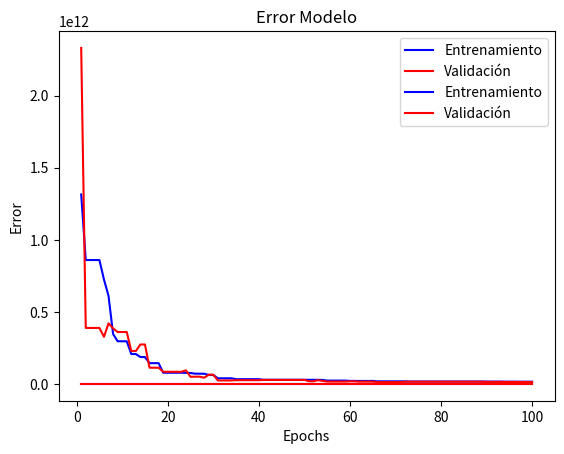

This figure's Python source:
import matplotlib.pyplot as plt

primerAciertoEntrenamiento = [0.7070, 0.7724, 0.8059, 0.8272, 0.8319, 0.8450, 0.8465, 0.8658, 0.8590, 0.8621, 0.8685, 0.8790, 0.8918, 0.8871, 0.8872, 0.8910, 0.9037, 0.9071, 0.9108, 0.9168, 0.9140, 0.9293, 0.9308, 0.9363, 0.9313, 0.9426, 0.9433, 0.9489, 0.9542, 0.9570, 0.9617, 0.9639, 0.9603, 0.9732, 0.9697, 0.9715, 0.9760, 0.9779, 0.9745, 0.9823, 0.9807, 0.9852, 0.9896, 0.9870, 0.9881, 0.9869, 0.9858, 0.9881, 0.9884, 0.9925]
primerPerdidaEntrenamiento = [0.7887, 0.5785, 0.4991, 0.4518, 0.4360, 0.4135, 0.3945, 0.3583, 0.3647, 0.3464, 0.3331, 0.3096, 0.2836, 0.2958, 0.2876, 0.2661, 0.2565, 0.2357, 0.2375, 0.2178, 0.2202, 0.1941, 0.1862, 0.1722, 0.1723, 0.1561, 0.1524, 0.1442, 0.1301, 0.1179, 0.1088, 0.1002, 0.0969, 0.0822, 0.0871, 0.0805, 0.0723, 0.0648, 0.0808, 0.0525, 0.0540, 0.0462, 0.0359, 0.0426, 0.0379, 0.0388, 0.0375, 0.0431, 0.0329, 0.0250]
primerAciertoValidacion = [0.4493, 0.8104, 0.8119, 0.8299, 0.8731, 0.8269, 0.8776, 0.8761, 0.8836, 0.8701, 0.8791, 0.8896, 0.8881, 0.8866, 0.8701, 0.9000, 0.8836, 0.8955, 0.8687, 0.8776, 0.8940, 0.8597, 0.9045, 0.9030, 0.8940, 0.9075, 0.9015, 0.8806, 0.9254, 0.8955, 0.7746, 0.9134, 0.9015, 0.8776, 0.9239, 0.9119, 0.9030, 0.8090, 0.9104, 0.8776, 0.8881, 0.9075, 0.8687, 0.9030, 0.8881, 0.8970, 0.8836, 0.9104, 0.8836, 0.9045]
primerPerdidaValidacion = [0.7718, 0.4443, 0.4352, 0.4107, 0.3402, 0.4245, 0.3506, 0.3321, 0.3061, 0.3416, 0.3160, 0.2912, 0.2907, 0.3077, 0.3649, 0.2807, 0.3507, 0.2879, 0.4035, 0.3803, 0.2914, 0.5472, 0.2745, 0.2940, 0.3333, 0.2806, 0.2755, 0.4460, 0.2746, 0.3612, 0.4871, 0.2981, 0.4093, 0.4792, 0.2778, 0.3407, 0.3186, 1.4196, 0.3275, 0.3822, 0.5217, 0.3962, 0.6441, 0.4328, 0.5382, 0.5696, 0.4228, 0.3685, 0.5860, 0.4647]

segundoAciertoEntrenamiento = [0.5618, 0.6043, 0.7326, 0.7166, 0.7910, 0.7616, 0.7567, 0.7950, 0.7819, 0.8240, 0.7844, 0.8317, 0.8042, 0.8367, 0.8356, 0.8113, 0.8341, 0.8511, 0.8631, 0.8556, 0.8737, 0.8571, 0.8787, 0.8525, 0.8822, 0.8776, 0.8715, 0.8607, 0.8393, 0.8865, 0.8963, 0.8930, 0.8931, 0.8961, 0.8889, 0.8870, 0.8904, 0.8971, 0.8991, 0.8869, 0.8790, 0.8934, 0.8962, 0.9018, 0.9064, 0.8964, 0.9036, 0.8979, 0.8996, 0.9043]
segundoPerdidaEntrenamiento = [6.1537, 0.7675, 0.5843, 0.5780, 0.5331, 0.5992, 0.5953, 0.5649, 0.6010, 0.5371, 0.5453, 0.4996, 0.5469, 0.5029, 0.5481, 0.6113, 0.5198, 0.4797, 0.4629, 0.4599, 0.4165, 0.4723, 0.4480, 0.5618, 0.4297, 0.4454, 0.4331, 0.4844, 0.5465, 0.4117,0.3962, 0.4074, 0.3987, 0.3890, 0.3958, 0.4009, 0.4827, 0.3598, 0.4062, 0.4195, 0.4073, 0.3741, 0.3806, 0.3529, 0.3427, 0.3513, 0.3525, 0.3636, 0.3603, 0.3518]
segundoAciertoValidacion = [0.4284, 0.8313, 0.7388, 0.8537, 0.2164, 0.8358, 0.8746, 0.7791, 0.8806, 0.8075, 0.8687, 0.8075, 0.8090, 0.8597, 0.8030, 0.8985, 0.7418, 0.9030, 0.4910, 0.9015, 0.8343, 0.8642, 0.8761, 0.8821, 0.9149, 0.9134, 0.8851, 0.8284, 0.9224, 0.9269, 0.9045, 0.9179, 0.9104, 0.8761, 0.9239, 0.8134, 0.9179, 0.9194, 0.9239, 0.9179, 0.8687, 0.9328, 0.9239, 0.8970, 0.9015, 0.8597, 0.9343, 0.8507, 0.9418, 0.9224]
segundoPerdidaValidacion = [0.8142, 0.4420, 0.5442, 0.3852, 1.5360, 0.5297, 0.5723, 0.5049, 0.5400, 0.4935, 0.5247, 0.5537, 0.5471, 0.3975, 0.5535, 0.4394, 0.5870, 0.4047, 1.4650, 0.3969, 0.3561, 0.4807, 0.4145, 0.4079, 0.3638, 0.3543, 0.3920, 0.5391, 0.3391, 0.3372, 0.2751, 0.3481, 0.2465, 0.4073, 0.3051, 1.0882, 0.3243, 0.2721, 0.3034, 0.2592, 0.3576, 0.2852, 0.2802, 0.3038, 0.3153, 0.4529, 0.2487, 0.4004, 0.2441, 0.3272]

tercerAciertoEntrenamiento = [0.5593, 0.6565, 0.6348, 0.6976, 0.7399, 0.6756, 0.7430, 0.7565, 0.7972, 0.8066, 0.7790, 0.6925, 0.8145, 0.7796, 0.7679, 0.7400, 0.8023, 0.8090, 0.7876, 0.7967, 0.8164, 0.8029, 0.7777, 0.8146, 0.7889, 0.8394, 0.8153, 0.8348, 0.8302, 0.8385, 0.7637, 0.7344, 0.7863, 0.8243, 0.8488, 0.8559, 0.8697, 0.8751, 0.8703, 0.8698, 0.8794, 0.8589, 0.8628, 0.8660, 0.8526, 0.8496, 0.8489, 0.8472, 0.8702, 0.8509]
tercerPerdidaEntrenamiento = [8.7163, 0.6381, 0.6513, 0.6104, 0.5656, 0.6137, 0.6215, 0.6082, 0.5184, 0.5274, 0.5382, 0.6109, 0.5361, 0.5731, 0.6906, 0.5897, 0.5006, 0.4999, 0.5470, 0.5238, 0.4970, 0.5576, 0.6231, 0.4937, 0.5583, 0.5075, 0.5476, 0.5172, 0.4933, 0.4977, 0.6941, 0.6396, 0.5987, 0.5061, 0.4922, 0.4985, 0.4575, 0.4752, 0.4739, 0.4506, 0.4372, 0.4626, 0.5070, 0.4678, 0.4913, 0.4869, 0.4908, 0.4561, 0.4319, 0.5566]
tercerAciertoValidacion = [0.1940, 0.3299, 0.8045, 0.5612, 0.4194, 0.5373, 0.3687, 0.8209, 0.6866, 0.7761, 0.5030, 0.8851, 0.3284, 0.8060, 0.8149, 0.3090, 0.5537, 0.5910, 0.7478, 0.2388, 0.7224, 0.8149, 0.9015, 0.5463, 0.8612, 0.8343, 0.7821, 0.8597, 0.8493, 0.8851, 0.7985, 0.7373, 0.8478, 0.8940, 0.9060, 0.9090, 0.9000, 0.8955, 0.7448, 0.8104, 0.8776, 0.8164, 0.8060, 0.8343, 0.5552, 0.7896, 0.8090, 0.6149, 0.8896, 0.8313]
tercerPerdidaValidacion = [4.5973, 1.0523, 0.5997, 0.7714, 0.9592, 0.6615, 1.0174, 0.5638, 0.7221, 0.5289, 0.7268, 0.5930, 1.2645, 0.4942, 0.5361, 1.2444, 1.0322, 0.8658, 0.5935, 1.2754, 0.6677, 0.5101, 0.4432, 0.7954, 0.5706, 0.5368, 0.6085, 0.5200, 0.5256, 0.5553, 0.5609, 0.8444, 0.5294, 0.4598, 0.4414, 0.4474, 0.4386, 0.4607, 0.7319, 0.5116, 0.4464, 0.4992, 0.5097, 0.4807, 0.8829, 0.4942, 0.5024, 1.2254, 0.5055, 0.4686]

cuartoAciertoEntrenamiento = [0.8031, 0.7993, 0.8004, 0.8017, 0.8015, 0.8017, 0.7999, 0.1992, 0.7989, 0.8007, 0.8002, 0.8013, 0.7979, 0.8002, 0.7999, 0.8000, 0.7983, 0.1975, 0.7992, 0.1995, 0.1977, 0.8004, 0.8004, 0.7988, 0.7997, 0.2008, 0.7990, 0.8017, 0.2360, 0.1979, 0.7990, 0.8016, 0.7995, 0.2014, 0.8015, 0.1990, 0.8011, 0.8024, 0.8034, 0.8010, 0.8000, 0.8016, 0.8003, 0.8018, 0.8002, 0.8008, 0.8010, 0.8001, 0.7999, 0.8015]
cuartoPerdidaEntrenamiento = 5814774218601087006600232697856.0, 157803.9375, 1215572.5, 17078248.0, float('nan'), 6822426112.0, 158569904.0, 0.7770, 300614413318155914381885440.0, 37679.8711, 59797.0391, 282059734245818083796175552512.0, 1867218267160469451664112222208.0, 24577367616551481180700930998272.0, 66773.1328, 759861.0625, 8724260.0, 0.8241, 929057.875, 0.7732, 8.0780, 19453.1133, 8588.1406, 33.3693, 3393.6958, 0.8107, 31270.4199, 29.6042, float('nan'), 11.3600,1197.7317, 0.6477, 1279.8802, 0.8291, 5519.6675, 0.8491, 10758.6172, 6981.52, 0.5188, 155.7539, 149.0787, 453.4644, 48.2255, 123.9781, 86.0982, 172.5682, 634.4149, 220.6361, 43.7756, 32.1709
cuartoAciertoValidacion = [0.8049, 0.8215, 0.8080, 0.8173, 0.8015, 0.8180, 0.7996, 0.1744, 0.8271, 0.8215, 0.8312, 0.8322, 0.8175, 0.7900, 0.8132, 0.8069, 0.8018, 0.1801, 0.8040, 0.1795, 0.1828, 0.7934, 0.8160, 0.8099, 0.8221, 0.1891, 0.8165, 0.8076, 0.2267, 0.1923, 0.8019, 0.8192, 0.8201, 0.1976, 0.8057, 0.1804, 0.8053, 0.8053, 0.8223, 0.8275, 0.8129, 0.8258, 0.8250, 0.8171, 0.8110, 0.8241, 0.8109, 0.8058, 0.8228, 0.8003]
cuartoPerdidaValidacion = [5885750857933571692761819643904.0, 140365.25, 1169279.25, 15737332.0, float('nan'), 6261828096.0, 158834240.0, 0.7832, 263748189458477753867173888.0, 33746.9023, 50521.5703, 236723070395278547450865909760.0, 1685920044348959617364185317376.0, 26481116297434700785794433417216.0, 62319.7227, 733638.1875, 8573746.0, 0.8306, 906751.0625, 0.7780, 8.2279, 20132.9219, 7916.4893, 31.5274, 3014.8071, 0.8148, 28549.9434, 28.7221, float('nan'), 11.4386, 1180.5522, 0.5942, 1148.2313, 0.8306, 5401.9902, 0.8572, 10527.9990, 6879.1274, 0.4813, 134.9702, 139.4873, 398.0623, 42.2771, 114.4083, 81.4494, 152.4557, 602.9380, 214.4249, 38.7674, 32.3638]

primerAciertoEvolutivoEntrenamiento = [0.8046085859732653,0.8046085859732653,0.8046085859732653,0.8046085859732653,0.8046085859732653,0.8046085859732653,0.8046085859732653,0.8046085859732653,0.8046085859732653,0.8046085859732653,0.8046085859732653,0.8052398991332483,0.8052398991332483,0.8052398991332483,0.8052398991332483,0.8052398991332483,0.8052398991332483,0.8052398991332483,0.8052398991332483,0.8052398991332483,0.8052398991332483,0.8052398991332483,0.8052398991332483,0.8052398991332483,0.8052398991332483,0.8052398991332483,0.8052398991332483,0.8052398991332483,0.8052398991332483,0.8052398991332483,0.8052398991332483,0.19507575760442744,0.19507575760442744,0.19507575760442744,0.19507575760442744,0.19507575760442744,0.19507575760442744,0.19507575760442744,0.19507575760442744,0.19507575760442744,0.19507575760442744,0.19507575760442744,0.19507575760442744,0.19507575760442744,0.19507575760442744,0.19507575760442744,0.19507575760442744,0.19507575760442744,0.19507575760442744,0.19507575760442744,0.19507575760442744,0.19507575760442744,0.19507575760442744,0.19507575760442744,0.19507575760442744,0.19507575760442744,0.19507575760442744,0.19507575760442744,0.19507575760442744,0.19507575760442744,0.19507575760442744,0.19507575760442744,0.19507575760442744,0.19507575760442744,0.19507575760442744,0.19507575760442744,0.19507575760442744,0.19507575760442744,0.19507575760442744,0.19507575760442744,0.19507575760442744,0.19507575760442744,0.19507575760442744,0.19507575760442744,0.19507575760442744,0.19507575760442744,0.19507575760442744,0.19507575760442744,0.19507575760442744,0.19507575760442744,0.19507575760442744,0.19507575760442744,0.19507575760442744,0.19507575760442744,0.19507575760442744,0.19507575760442744,0.19507575760442744,0.19507575760442744,0.19507575760442744,0.19507575760442744,0.19507575760442744,0.19507575760442744,0.19507575760442744,0.19507575760442744,0.19507575760442744,0.19507575760442744,0.19507575760442744,0.19507575760442744,0.19507575760442744,0.19507575760442744]
primerPerdidaEvolutivoEntrenamiento = [217955.30497685185,217955.30497685185,217955.30497685185,217955.30497685185,217955.30497685185,217955.30497685185,217955.30497685185,217955.30497685185,217955.30497685185,217955.30497685185,217955.30497685185,143634.01453993056,143634.01453993056,143634.01453993056,143634.01453993056,143634.01453993056,143634.01453993056,143634.01453993056,143634.01453993056,143634.01453993056,143634.01453993056,143634.01453993056,143634.01453993056,143634.01453993056,143634.01453993056,143634.01453993056,143634.01453993056,143634.01453993056,143634.01453993056,143634.01453993056,143634.01453993056,19899.322818493718,19899.322818493718,19899.322818493718,19899.322818493718,19899.322818493718,19899.322818493718,19899.322818493718,19899.322818493718,19899.322818493718,19899.322818493718,19899.322818493718,19899.322818493718,19899.322818493718,19899.322818493718,19899.322818493718,19899.322818493718,19899.322818493718,19899.322818493718,19899.322818493718,19899.322818493718,19899.322818493718,19899.322818493718,19899.322818493718,19899.322818493718,19899.322818493718,19899.322818493718,19899.322818493718,19899.322818493718,19899.322818493718,19899.322818493718,19899.322818493718,19899.322818493718,19899.322818493718,19899.322818493718,19899.322818493718,19899.322818493718,19899.322818493718,19899.322818493718,19899.322818493718,19899.322818493718,19899.322818493718,19899.322818493718,19899.322818493718,19899.322818493718,19899.322818493718,19899.322818493718,19899.322818493718,19899.322818493718,19899.322818493718,19899.322818493718,19899.322818493718,19899.322818493718,19899.322818493718,19899.322818493718,19899.322818493718,19899.322818493718,19899.322818493718,19899.322818493718,19899.322818493718,19899.322818493718,19899.322818493718,19899.322818493718,19899.322818493718,19899.322818493718,19899.322818493718,19899.322818493718,19899.322818493718,19899.322818493718,19899.322818493718]
primerAciertoEvolutivoValidacion = [0.8059701323509216,0.8059701323509216,0.8059701323509216,0.8059701323509216,0.8059701323509216,0.8059701323509216,0.8059701323509216,0.8059701323509216,0.8059701323509216,0.8059701323509216,0.8059701323509216,0.8059701323509216,0.8059701323509216,0.8059701323509216,0.8059701323509216,0.8059701323509216,0.8059701323509216,0.8059701323509216,0.8059701323509216,0.8059701323509216,0.8059701323509216,0.8059701323509216,0.8059701323509216,0.8059701323509216,0.8059701323509216,0.8059701323509216,0.8059701323509216,0.8059701323509216,0.8059701323509216,0.8059701323509216,0.8059701323509216,0.19402985274791718,0.19402985274791718,0.19402985274791718,0.19402985274791718,0.19402985274791718,0.19402985274791718,0.19402985274791718,0.19402985274791718,0.19402985274791718,0.19402985274791718,0.19402985274791718,0.19402985274791718,0.19402985274791718,0.19402985274791718,0.19402985274791718,0.19402985274791718,0.19402985274791718,0.19402985274791718,0.19402985274791718,0.19402985274791718,0.19402985274791718,0.19402985274791718,0.19402985274791718,0.19402985274791718,0.19402985274791718,0.19402985274791718,0.19402985274791718,0.19402985274791718,0.19402985274791718,0.19402985274791718,0.19402985274791718,0.19402985274791718,0.19402985274791718,0.19402985274791718,0.19402985274791718,0.19402985274791718,0.19402985274791718,0.19402985274791718,0.19402985274791718,0.19402985274791718,0.19402985274791718,0.19402985274791718,0.19402985274791718,0.19402985274791718,0.19402985274791718,0.19402985274791718,0.19402985274791718,0.19402985274791718,0.19402985274791718,0.19402985274791718,0.19402985274791718,0.19402985274791718,0.19402985274791718,0.19402985274791718,0.19402985274791718,0.19402985274791718,0.19402985274791718,0.19402985274791718,0.19402985274791718,0.19402985274791718,0.19402985274791718,0.19402985274791718,0.19402985274791718,0.19402985274791718,0.19402985274791718,0.19402985274791718,0.19402985274791718,0.19402985274791718,0.19402985274791718]
primerPerdidaEvolutivoValidacion = [84463.25,84463.25,84463.25,84463.25,84463.25,84463.25,84463.25,84463.25,84463.25,84463.25,84463.25,55841.91796875,55841.91796875,55841.91796875,55841.91796875,55841.91796875,55841.91796875,55841.91796875,55841.91796875,55841.91796875,55841.91796875,55841.91796875,55841.91796875,55841.91796875,55841.91796875,55841.91796875,55841.91796875,55841.91796875,55841.91796875,55841.91796875,55841.91796875,32074.78515625,32074.78515625,32074.78515625,32074.78515625,32074.78515625,32074.78515625,32074.78515625,32074.78515625,32074.78515625,32074.78515625,32074.78515625,32074.78515625,32074.78515625,32074.78515625,32074.78515625,32074.78515625,32074.78515625,32074.78515625,32074.78515625,32074.78515625,32074.78515625,32074.78515625,32074.78515625,32074.78515625,32074.78515625,32074.78515625,32074.78515625,32074.78515625,32074.78515625,32074.78515625,32074.78515625,32074.78515625,32074.78515625,32074.78515625,32074.78515625,32074.78515625,32074.78515625,32074.78515625,32074.78515625,32074.78515625,32074.78515625,32074.78515625,32074.78515625,32074.78515625,32074.78515625,32074.78515625,32074.78515625,32074.78515625,32074.78515625,32074.78515625,32074.78515625,32074.78515625,32074.78515625,32074.78515625,32074.78515625,32074.78515625,32074.78515625,32074.78515625,32074.78515625,32074.78515625,32074.78515625,32074.78515625,32074.78515625,32074.78515625,32074.78515625,32074.78515625,32074.78515625,32074.78515625,32074.78515625]

aciertoEvolutivoNormalizadoEntrenamiento = [0.8046085859732653,0.8046085859732653,0.8046085859732653,0.8046085859732653,0.19507575760442744,0.19507575760442744,0.19507575760442744,0.19507575760442744,0.19507575760442744,0.19507575760442744,0.8052398991332483,0.8052398991332483,0.8052398991332483,0.8052398991332483,0.8052398991332483,0.8052398991332483,0.8052398991332483,0.8052398991332483,0.8052398991332483,0.8052398991332483]
perdidaEvolutivoNormalizadoEntrenamiento = [20.03760962006907,13.283056718331796,13.283056718331796,13.283056718331796,6.416413968202298,0.7420066834757568,0.7420066834757568,0.7420066834757568,0.7420066834757568,0.7420066834757568,0.7166240111229911,0.7166240111229911,0.7166240111229911,0.7166240111229911,0.7166240111229911,0.7166240111229911,0.7166240111229911,0.7166240111229911,0.7166240111229911,0.7166240111229911]
aciertoEvolutivoNormalizadoValidacion = [0.8059701323509216,0.8059701323509216,0.8059701323509216,0.8059701323509216,0.19402985274791718,0.19402985274791718,0.19402985274791718,0.19402985274791718,0.19402985274791718,0.19402985274791718,0.8059701323509216,0.8059701323509216,0.8059701323509216,0.8059701323509216,0.8059701323509216,0.8059701323509216,0.8059701323509216,0.8059701323509216,0.8059701323509216,0.8059701323509216]
perdidaEvolutivoNormalizadoValidacion = [7.7650651931762695,5.147510051727295,5.147510051727295,5.147510051727295,10.342280387878418,0.934921145439148,0.934921145439148,0.934921145439148,0.934921145439148,0.934921145439148,0.5821124911308289,0.5821124911308289,0.5821124911308289,0.5821124911308289,0.5821124911308289,0.5821124911308289,0.5821124911308289,0.5821124911308289,0.5821124911308289,0.5821124911308289]

aciertoEvolutivoEntrenamiento = [0.6115319866036611,0.6115319866036611,0.267481361274366,0.4704936268153014,0.521404521490531,0.521404521490531,0.28186628190928664,0.5323021884948488,0.5323021884948488,0.5323021884948488,0.4713353776427173,0.4713353776427173,0.5283489659349755,0.5283489659349755,0.5283489659349755,0.5283489659349755,0.6015512265225567,0.6015512265225567,0.6015512265225567,0.6015512265225567]
perdidaEvolutivoEntrenamiento = [1179668387417.3967,1179668387417.3967,958393846659.3862,590116583651.5555,453375704524.5291,453375704524.5291,397046734457.9048,174422179579.9365,174422179579.9365,174422179579.9365,153507164940.1905,153507164940.1905,132790258682.58202,132790258682.58202,132790258682.58202,132790258682.58202,114931887401.98941,114931887401.98941,114931887401.98941,114931887401.98941]
aciertoEvolutivoValidacion = [0.6507462859153748,0.6507462859153748,0.24925373494625092,0.4552238881587982,0.4089552164077759,0.4089552164077759,0.24328358471393585,0.5388059616088867,0.5388059616088867,0.5388059616088867,0.45373135805130005,0.45373135805130005,0.5253731608390808,0.5253731608390808,0.5253731608390808,0.5253731608390808,0.6567164063453674,0.6567164063453674,0.6567164063453674,0.6567164063453674]
perdidaEvolutivoValidacion = [690937856000.0,690937856000.0,1658904903680.0,639611043840.0,507397111808.0,507397111808.0,692413333504.0,154396344320.0,154396344320.0,154396344320.0,166964920320.0,166964920320.0,116816011264.0,116816011264.0,116816011264.0,116816011264.0,87728971776.0,87728971776.0,87728971776.0,87728971776.0]

segundoAciertoEvolutivoEntrenamiento = [0.27495189996623487,0.6946398508611811,0.6946398508611811,0.6946398508611811,0.6946398508611811,0.7619799183159278,0.6298400674547467,0.44979557473823506,0.3879719818079913,0.3879719818079913,0.3879719818079913,0.4643608706968802,0.4643608706968802,0.39197029827763796,0.39197029827763796,0.5020592833952929,0.5020592833952929,0.5020592833952929,0.5033670033096637,0.5033670033096637,0.5033670033096637,0.5033670033096637,0.5033670033096637,0.46055796064397014,0.6366642617359364,0.5509710198356992,0.5509710198356992,0.6690416064842668,0.4703282828999575,0.4703282828999575,0.6136363637510431,0.6136363637510431,0.6136363637510431,0.6136363637510431,0.5167748918609013,0.5167748918609013,0.5167748918609013,0.5167748918609013,0.5167748918609013,0.5167748918609013,0.4594306157379554,0.4594306157379554,0.4594306157379554,0.4594306157379554,0.4594306157379554,0.4594306157379554,0.4594306157379554,0.4594306157379554,0.4594306157379554,0.4594306157379554,0.5851972103118896,0.5851972103118896,0.47349987979288455,0.5172709236069332,0.6067370130586877,0.6067370130586877,0.6067370130586877,0.6067370130586877,0.6067370130586877,0.5177368928515722,0.5177368928515722,0.55346620965887,0.55346620965887,0.55346620965887,0.55346620965887,0.606030543645223,0.606030543645223,0.606030543645223,0.606030543645223,0.606030543645223,0.606030543645223,0.521915584487259,0.5410954786671532,0.5410954786671532,0.5410954786671532,0.5410954786671532,0.5410954786671532,0.5410954786671532,0.5410954786671532,0.5410954786671532,0.5410954786671532,0.5410954786671532,0.5410954786671532,0.5410954786671532,0.5410954786671532,0.5410954786671532,0.5410954786671532,0.5410954786671532,0.5410954786671532,0.518112674434349,0.518112674434349,0.518112674434349,0.518112674434349,0.516970298277638,0.516970298277638,0.516970298277638,0.5326779702353099,0.5326779702353099,0.5326779702353099,0.5558110871327617]
segundoPerdidaEvolutivoEntrenamiento = [1314764526153.1428,859753009390.3915,859753009390.3915,859753009390.3915,859753009390.3915,724261546666.6666,610840614055.9576,346243495296.67725,295955846051.89417,295955846051.89417,295955846051.89417,207461365380.74075,207461365380.74075,186556415133.1217,186556415133.1217,144030972196.57144,144030972196.57144,144030972196.57144,77598039132.10582,77598039132.10582,77598039132.10582,77598039132.10582,77598039132.10582,76872983021.03703,75906496739.55556,71094678603.85185,71094678603.85185,70715264820.8254,62555524892.44444,62555524892.44444,39009918702.39153,39009918702.39153,39009918702.39153,39009918702.39153,32994100825.396824,32994100825.396824,32994100825.396824,32994100825.396824,32994100825.396824,32994100825.396824,28701350559.83069,28701350559.83069,28701350559.83069,28701350559.83069,28701350559.83069,28701350559.83069,28701350559.83069,28701350559.83069,28701350559.83069,28701350559.83069,28550019795.301586,28550019795.301586,28278210099.470898,27658906764.867725,23078920225.862434,23078920225.862434,23078920225.862434,23078920225.862434,23078920225.862434,20926591861.84127,20926591861.84127,20698671491.386242,20698671491.386242,20698671491.386242,20698671491.386242,18021836862.306877,18021836862.306877,18021836862.306877,18021836862.306877,18021836862.306877,18021836862.306877,17598744015.238094,16778780891.428572,16778780891.428572,16778780891.428572,16778780891.428572,16778780891.428572,16778780891.428572,16778780891.428572,16778780891.428572,16778780891.428572,16778780891.428572,16778780891.428572,16778780891.428572,16778780891.428572,16778780891.428572,16778780891.428572,16778780891.428572,16778780891.428572,16231093434.920635,16231093434.920635,16231093434.920635,16231093434.920635,15576077371.597883,15576077371.597883,15576077371.597883,15347009936.931217,15347009936.931217,15347009936.931217,15298009224.804234]
segundoAciertoEvolutivoValidacion = [0.2373134344816208,0.7059701681137085,0.7059701681137085,0.7059701681137085,0.7059701681137085,0.7552238702774048,0.5820895433425903,0.4417910575866699,0.3910447657108307,0.3910447657108307,0.3910447657108307,0.45820894837379456,0.45820894837379456,0.35671642422676086,0.35671642422676086,0.5358209013938904,0.5358209013938904,0.5358209013938904,0.5014925599098206,0.5014925599098206,0.5014925599098206,0.5014925599098206,0.5014925599098206,0.4388059675693512,0.7014925479888916,0.6791045069694519,0.6791045069694519,0.7268656492233276,0.49850746989250183,0.49850746989250183,0.7044776082038879,0.7044776082038879,0.7044776082038879,0.7044776082038879,0.6358209252357483,0.6358209252357483,0.6358209252357483,0.6358209252357483,0.6358209252357483,0.6358209252357483,0.5552238821983337,0.5552238821983337,0.5552238821983337,0.5552238821983337,0.5552238821983337,0.5552238821983337,0.5552238821983337,0.5552238821983337,0.5552238821983337,0.5552238821983337,0.6626865863800049,0.6626865863800049,0.5656716227531433,0.6149253845214844,0.6522387862205505,0.6522387862205505,0.6522387862205505,0.6522387862205505,0.6522387862205505,0.6014925241470337,0.6014925241470337,0.611940324306488,0.611940324306488,0.611940324306488,0.611940324306488,0.6850746273994446,0.6850746273994446,0.6850746273994446,0.6850746273994446,0.6850746273994446,0.6850746273994446,0.6089552044868469,0.5746268630027771,0.5746268630027771,0.5746268630027771,0.5746268630027771,0.5746268630027771,0.5746268630027771,0.5746268630027771,0.5746268630027771,0.5746268630027771,0.5746268630027771,0.5746268630027771,0.5746268630027771,0.5746268630027771,0.5746268630027771,0.5746268630027771,0.5746268630027771,0.5746268630027771,0.5865671634674072,0.5865671634674072,0.5865671634674072,0.5865671634674072,0.5940298438072205,0.5940298438072205,0.5940298438072205,0.5985074639320374,0.5985074639320374,0.5985074639320374,0.6074627041816711]
segundoPerdidaEvolutivoValidacion = [2331694596096.0,388504420352.0,388504420352.0,388504420352.0,388504420352.0,327092568064.0,420320051200.0,385173618688.0,360321482752.0,360321482752.0,360321482752.0,228359274496.0,228359274496.0,273665081344.0,273665081344.0,112500670464.0,112500670464.0,112500670464.0,84283850752.0,84283850752.0,84283850752.0,84283850752.0,84283850752.0,94255505408.0,49224097792.0,50284965888.0,50284965888.0,42845765632.0,63845969920.0,63845969920.0,24001349632.0,24001349632.0,24001349632.0,24001349632.0,25790324736.0,25790324736.0,25790324736.0,25790324736.0,25790324736.0,25790324736.0,28024082432.0,28024082432.0,28024082432.0,28024082432.0,28024082432.0,28024082432.0,28024082432.0,28024082432.0,28024082432.0,28024082432.0,18331150336.0,18331150336.0,25915637760.0,20765589504.0,16238133248.0,16238133248.0,16238133248.0,16238133248.0,16238133248.0,17752203264.0,17752203264.0,15696590848.0,15696590848.0,15696590848.0,15696590848.0,12447735808.0,12447735808.0,12447735808.0,12447735808.0,12447735808.0,12447735808.0,15183928320.0,15308209152.0,15308209152.0,15308209152.0,15308209152.0,15308209152.0,15308209152.0,15308209152.0,15308209152.0,15308209152.0,15308209152.0,15308209152.0,15308209152.0,15308209152.0,15308209152.0,15308209152.0,15308209152.0,15308209152.0,14159060992.0,14159060992.0,14159060992.0,14159060992.0,13753054208.0,13753054208.0,13753054208.0,13389195264.0,13389195264.0,13389195264.0,12912309248.0]

epochs = []

def graficar(aciertoEntrenamiento, aciertoValidacion, perdidaEntrenamiento, perdidaValidacion):

    for i in range(len(aciertoEntrenamiento)):

        epochs.append(i + 1)

    plt.title("Precisión Modelo")
    plt.plot(epochs, aciertoEntrenamiento, label = "Entrenamiento", color = "blue")
    plt.plot(epochs, aciertoValidacion, label = "Validación", color = "red")
    #plt.axhline(y = max(aciertoEntrenamiento), linestyle = "--", color = "darkblue")
    #plt.axhline(y = max(aciertoValidacion), linestyle = "--", color = "darkred")
    plt.xlabel("Epochs")
    plt.ylabel("Porcentaje")
    plt.legend()
    plt.show()

    print(max(aciertoEntrenamiento))
    print(aciertoEntrenamiento.index(max(aciertoEntrenamiento)))
    print(max(aciertoValidacion))
    print(aciertoValidacion.index(max(aciertoValidacion)))

    plt.title("Error Modelo")
    plt.plot(epochs, perdidaEntrenamiento, label = "Entrenamiento", color = "blue")
    plt.plot(epochs, perdidaValidacion, label = "Validación", color = "red")
    #plt.axhline(y = min(perdidaEntrenamiento), linestyle = "--", color = "darkblue")
    #plt.axhline(y = min(perdidaValidacion), linestyle = "--", color = "darkred")
    plt.xlabel("Epochs")
    plt.ylabel("Error")
    plt.legend()
    plt.show()

    print(min(perdidaEntrenamiento))
    print(perdidaEntrenamiento.index(min(perdidaEntrenamiento)))
    print(min(perdidaValidacion))
    print(perdidaValidacion.index(min(perdidaValidacion)))

graficar(segundoAciertoEvolutivoEntrenamiento, segundoAciertoEvolutivoValidacion, segundoPerdidaEvolutivoEntrenamiento, segundoPerdidaEvolutivoValidacion)